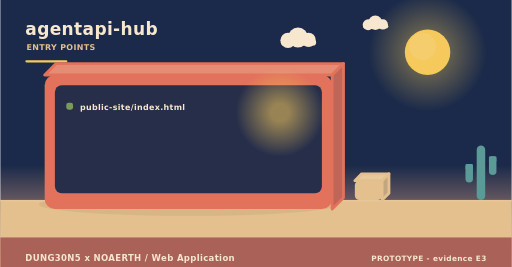
t = 0.00 s
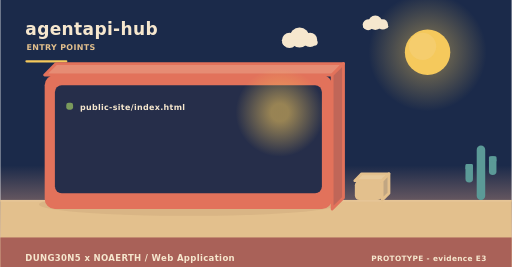
t = 2.00 s
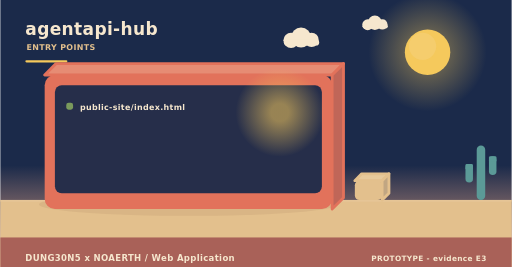
t = 4.00 s
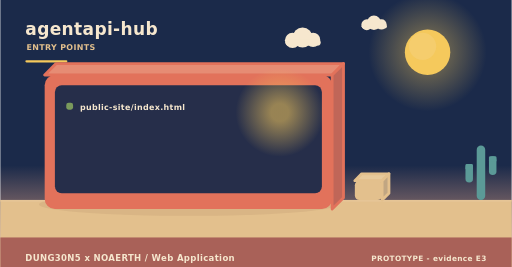
t = 6.00 s
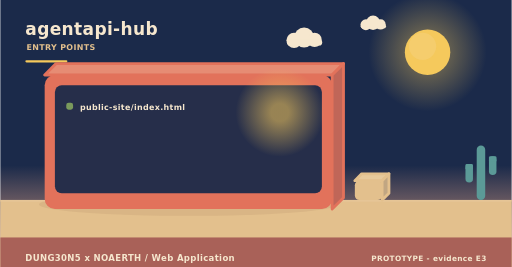
t = 8.00 s
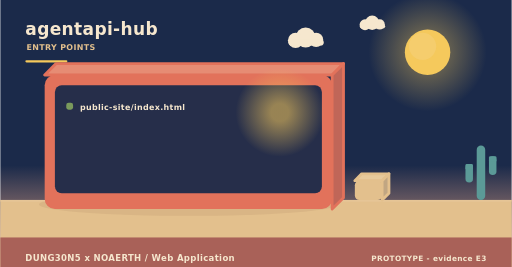
t = 10.00 s

The animated SVG that drew these frames (rendered in a browser with its animation timeline set to each time). Animation: 3 SMIL elements (animateTransform=3); frames cover the first 10.00 s, repeats indefinitely.

<svg xmlns="http://www.w3.org/2000/svg" width="900" height="470" viewBox="0 0 900 470" role="img" aria-label="agentapi-hub - how it is operated"><linearGradient id="skyt" x1="0" y1="0" x2="0" y2="1"><stop offset="0" stop-color="#1b2a4a"/><stop offset="0.62" stop-color="#1b2a4a"/><stop offset="1" stop-color="#f3ad8a"/></linearGradient><rect width="900" height="470" fill="url(#skyt)"/><radialGradient id="sunt"><stop offset="0.35" stop-color="#f5c95c" stop-opacity="0.34"/><stop offset="1" stop-color="#f5c95c" stop-opacity="0"/></radialGradient><circle cx="752" cy="92" r="104" fill="url(#sunt)"/><circle cx="752" cy="92" r="40" fill="#f5c95c"/><circle cx="743.2" cy="81.6" r="24" fill="#f5d27e" opacity="0.5"/><g><circle cx="524" cy="66" r="17.64" fill="#f6e7ce"/><circle cx="506.36" cy="71.04" r="13.44" fill="#f6e7ce"/><circle cx="542.48" cy="70.2" r="12.6" fill="#f6e7ce"/><rect x="493.76" y="69.36" width="62.16" height="10.92" rx="5.46" fill="#f6e7ce"/><animateTransform attributeName="transform" type="translate" values="0 0;24 0;0 0" dur="36s" begin="0s" repeatCount="indefinite"/></g><g><circle cx="660" cy="40" r="12.6" fill="#f6e7ce"/><circle cx="647.4" cy="43.6" r="9.6" fill="#f6e7ce"/><circle cx="673.2" cy="43" r="9" fill="#f6e7ce"/><rect x="638.4" y="42.4" width="44.4" height="7.8" rx="3.9" fill="#f6e7ce"/><animateTransform attributeName="transform" type="translate" values="0 0;-18 0;0 0" dur="46s" begin="3s" repeatCount="indefinite"/></g><rect x="0" y="352" width="900" height="118" fill="#e3c08d"/><rect x="0" y="352" width="900" height="3" fill="#e6c596"/><text x="44" y="62" font-family="Verdana,DejaVu Sans,sans-serif" font-size="30" font-weight="700" letter-spacing="0.6" fill="#f6e7ce" text-anchor="start">agentapi-hub</text><text x="46" y="88" font-family="Verdana,DejaVu Sans,sans-serif" font-size="14" font-weight="700" letter-spacing="0.6" fill="#e3c08d" text-anchor="start">ENTRY POINTS</text><rect x="44" y="106" width="74" height="4" rx="2" fill="#f5c95c"/><ellipse cx="331" cy="360" rx="263.2" ry="20" fill="rgba(138,90,68,0.11)"/><path d="M78,132 L584,132 L604,112 L98,112 Z" fill="#e68c74" stroke="#e2725b" stroke-width="5" stroke-linejoin="round"/><path d="M584,132 L604,112 L604,348 L584,368 Z" fill="#c06658" stroke="#e2725b" stroke-width="5" stroke-linejoin="round"/><rect x="78" y="132" width="506" height="236" rx="18" fill="#e2725b"/><rect x="96" y="150" width="470" height="190" rx="12" fill="#1b2a4a" opacity="0.94"/><radialGradient id="lamp2272"><stop offset="0.2" stop-color="#f5c95c" stop-opacity="0.55"/><stop offset="1" stop-color="#f5c95c" stop-opacity="0"/></radialGradient><circle cx="492" cy="198" r="78" fill="url(#lamp2272)"/><rect x="116" y="181" width="12" height="12" rx="4" fill="#7a9a5c"/><g><text x="140" y="194" font-family="Verdana,DejaVu Sans,sans-serif" font-size="14" font-weight="700" letter-spacing="0.6" fill="#f6e7ce" text-anchor="start">public-site/index.html</text><animateTransform attributeName="transform" type="translate" values="0 10;0 0" dur="0.7s" begin="0.4s" fill="freeze"/></g><path d="M624,318 L672,318 L684,306 L636,306 Z" fill="#e7c99b" stroke="#e3c08d" stroke-width="5" stroke-linejoin="round"/><path d="M672,318 L684,306 L684,340 L672,352 Z" fill="#c1a682" stroke="#e3c08d" stroke-width="5" stroke-linejoin="round"/><rect x="624" y="318" width="48" height="34" rx="8" fill="#e3c08d"/><rect x="838.52" y="256" width="14.96" height="96" rx="7.48" fill="#5b9a97"/><rect x="818.72" y="288.64" width="13.2" height="32.64" rx="6.6" fill="#5b9a97"/><rect x="818.72" y="288.64" width="13.2" height="9.6" rx="2.2" fill="#5b9a97"/><rect x="860.08" y="275.2" width="13.2" height="32.64" rx="6.6" fill="#5b9a97"/><rect x="860.08" y="275.2" width="13.2" height="9.6" rx="2.2" fill="#5b9a97"/><rect x="0" y="418" width="900" height="52" rx="0" fill="#a65c56" opacity="0.94"/><text x="44" y="460" font-family="Verdana,DejaVu Sans,sans-serif" font-size="15" font-weight="700" letter-spacing="0.6" fill="#f6e7ce" text-anchor="start">DUNG30N5 x NOAERTH  /  Web Application</text><text x="856" y="460" font-family="Verdana,DejaVu Sans,sans-serif" font-size="13" font-weight="700" letter-spacing="0.6" fill="#f6e7ce" text-anchor="end">PROTOTYPE  -  evidence E3</text></svg>
